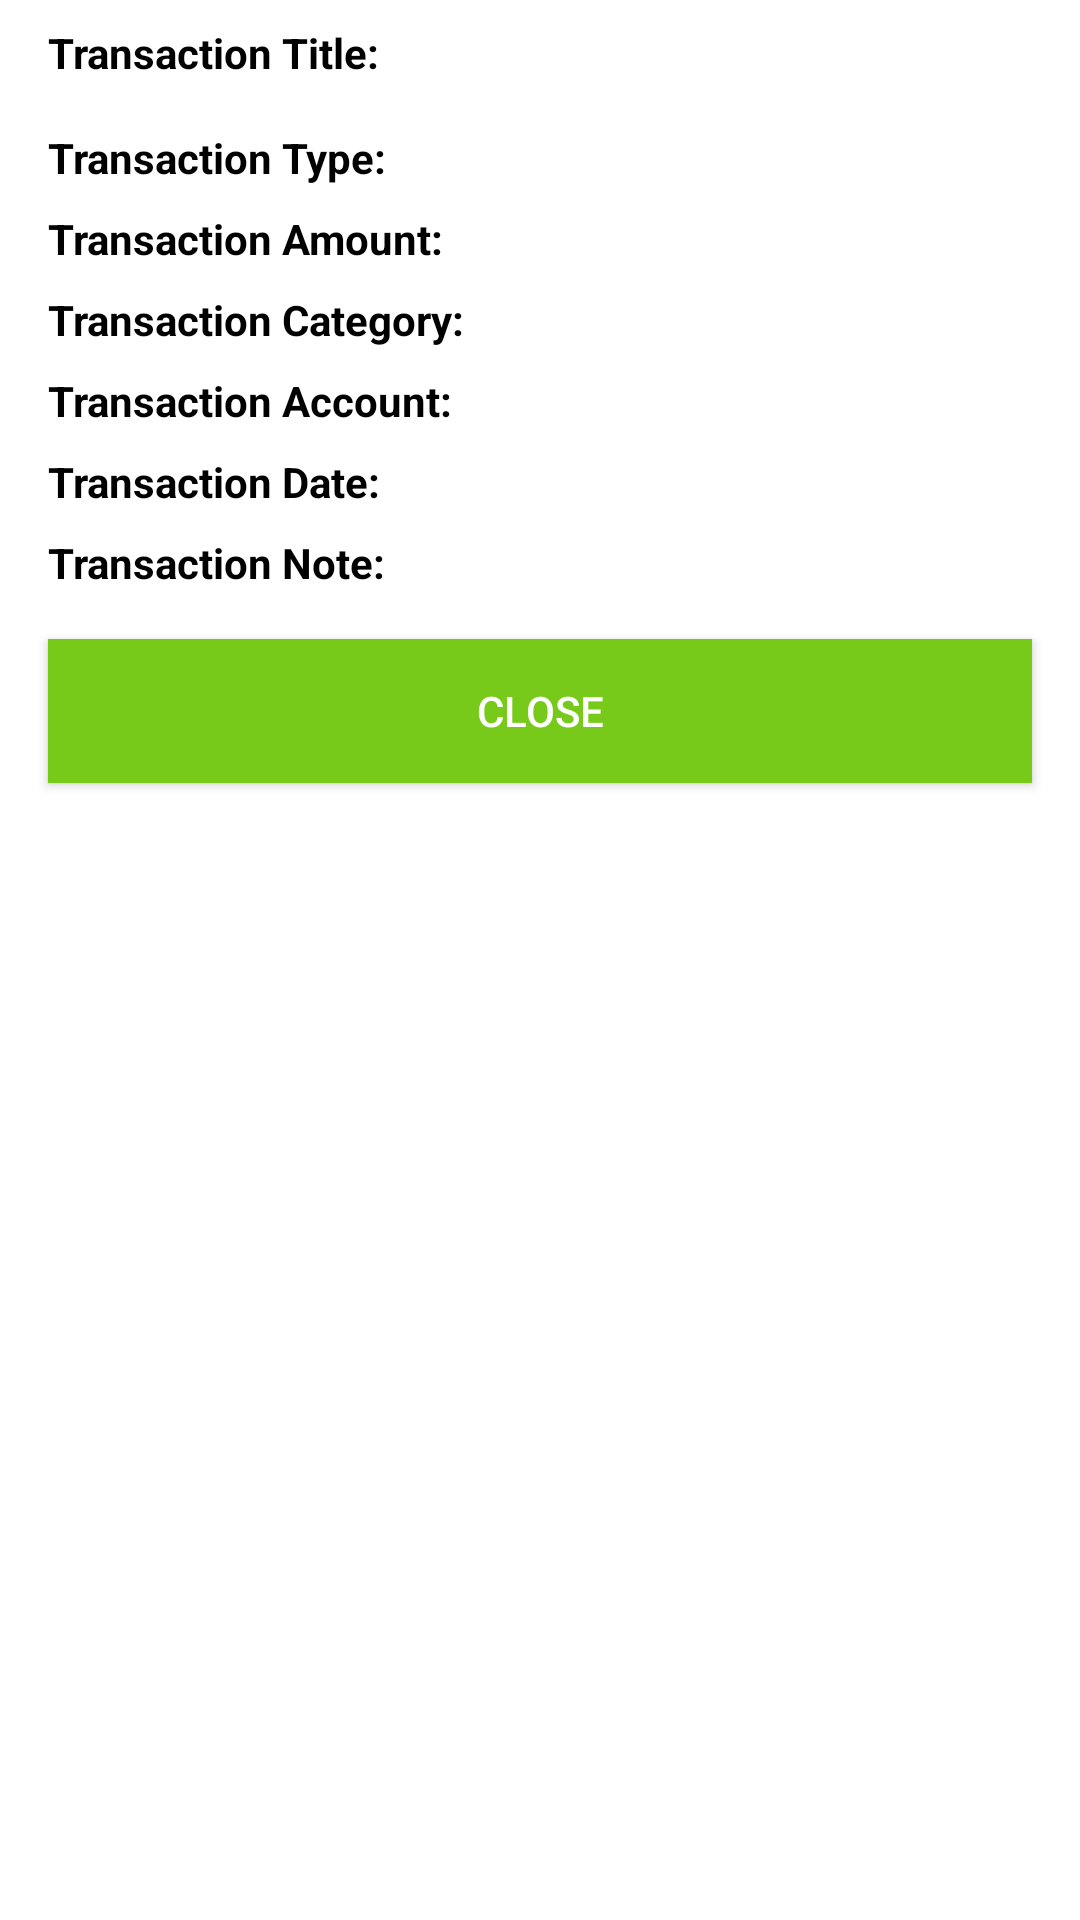

Reconstruct the res/layout file that produces this screen, plus the resources it refers to.
<!-- AndroidManifest.xml: application theme Theme.DailyExpenseManager -->
<!-- res/layout/transaction_details_custom_dialog_layout.xml -->
<LinearLayout xmlns:android="http://schemas.android.com/apk/res/android"
    android:layout_width="match_parent"
    android:layout_height="wrap_content"
    android:background="@color/white"
    android:orientation="vertical">

    
    <LinearLayout
        android:layout_width="match_parent"
        android:layout_height="wrap_content"
        android:orientation="horizontal"
        android:paddingStart="16dp"
        android:paddingTop="8dp"
        android:paddingEnd="16dp">

        <TextView
            android:layout_width="match_parent"
            android:layout_height="wrap_content"
            android:layout_weight="1"
            android:text="Transaction Title:"
            android:textColor="@color/black"
            android:textStyle="bold" />

        <TextView
            android:id="@+id/dialogTransactionTitle"
            android:layout_width="match_parent"
            android:layout_height="wrap_content"
            android:layout_weight="1"
            android:textColor="@color/black" />

    </LinearLayout>

    <LinearLayout
        android:layout_width="match_parent"
        android:layout_height="wrap_content"
        android:orientation="horizontal"
        android:paddingStart="16dp"
        android:paddingTop="16dp"
        android:paddingEnd="16dp">

        <TextView
            android:layout_width="match_parent"
            android:layout_height="wrap_content"
            android:layout_weight="1"
            android:text="Transaction Type:"
            android:textColor="@color/black"
            android:textStyle="bold" />

        <TextView
            android:id="@+id/dialogTransactionType"
            android:layout_width="match_parent"
            android:layout_height="wrap_content"
            android:layout_weight="1"
            android:textColor="@color/black" />
    </LinearLayout>

    <LinearLayout
        android:layout_width="match_parent"
        android:layout_height="wrap_content"
        android:orientation="horizontal"
        android:paddingStart="16dp"
        android:paddingTop="8dp"
        android:paddingEnd="16dp">

        <TextView
            android:layout_width="match_parent"
            android:layout_height="wrap_content"
            android:layout_weight="1"
            android:text="Transaction Amount:"
            android:textColor="@color/black"
            android:textStyle="bold" />

        <TextView
            android:id="@+id/dialogTransactionAmount"
            android:layout_width="match_parent"
            android:layout_height="wrap_content"
            android:layout_weight="1"
            android:textColor="@color/black" />
    </LinearLayout>

    

    
    <LinearLayout
        android:layout_width="match_parent"
        android:layout_height="wrap_content"
        android:orientation="horizontal"
        android:paddingStart="16dp"
        android:paddingTop="8dp"
        android:paddingEnd="16dp">

        <TextView
            android:layout_width="match_parent"
            android:layout_height="wrap_content"
            android:layout_weight="1"
            android:text="Transaction Category:"
            android:textColor="@color/black"
            android:textStyle="bold" />

        <TextView
            android:id="@+id/dialogTransactionCategory"
            android:layout_width="match_parent"
            android:layout_height="wrap_content"
            android:layout_weight="1"
            android:textColor="@color/black" />
    </LinearLayout>

    
    <LinearLayout
        android:layout_width="match_parent"
        android:layout_height="wrap_content"
        android:orientation="horizontal"
        android:paddingStart="16dp"
        android:paddingTop="8dp"
        android:paddingEnd="16dp">

        <TextView
            android:layout_width="match_parent"
            android:layout_height="wrap_content"
            android:layout_weight="1"
            android:text="Transaction Account:"
            android:textColor="@color/black"
            android:textStyle="bold" />

        <TextView
            android:id="@+id/dialogTransactionAccount"
            android:layout_width="match_parent"
            android:layout_height="wrap_content"
            android:layout_weight="1"
            android:textColor="@color/black" />
    </LinearLayout>

    

    
    <LinearLayout
        android:layout_width="match_parent"
        android:layout_height="wrap_content"
        android:orientation="horizontal"
        android:paddingStart="16dp"
        android:paddingTop="8dp"
        android:paddingEnd="16dp">

        <TextView
            android:layout_width="match_parent"
            android:layout_height="wrap_content"
            android:layout_weight="1"
            android:text="Transaction Date:"
            android:textColor="@color/black"
            android:textStyle="bold" />

        <TextView
            android:id="@+id/dialogTransactionDate"
            android:layout_width="match_parent"
            android:layout_height="wrap_content"
            android:layout_weight="1"
            android:textColor="@color/black" />
    </LinearLayout>

    
    <LinearLayout
        android:layout_width="match_parent"
        android:layout_height="wrap_content"
        android:orientation="horizontal"
        android:paddingStart="16dp"
        android:paddingTop="8dp"
        android:paddingEnd="16dp">

        <TextView
            android:layout_width="match_parent"
            android:layout_height="wrap_content"
            android:layout_weight="1"
            android:text="Transaction Note:"
            android:textColor="@color/black"
            android:textStyle="bold" />

        <TextView
            android:id="@+id/dialogTransactionNote"
            android:layout_width="match_parent"
            android:layout_height="wrap_content"
            android:layout_weight="1"
            android:textColor="@color/black" />
    </LinearLayout>

    
    <Button
        android:id="@+id/dialogCloseButton"
        android:layout_width="match_parent"
        android:layout_height="wrap_content"
        android:layout_gravity="center"
        android:layout_margin="16dp"
        android:background="@color/green"
        android:text="Close"
        android:textColor="@color/white" />
</LinearLayout>
<!-- resources referenced by this layout -->
<resources>
  <color name="black">#FF000000</color>
  <color name="green">#78CA1A</color>
  <color name="white">#FFFFFFFF</color>
  <style name="Theme.DailyExpenseManager" parent="Base.Theme.DailyExpenseManager" />
  <style name="Base.Theme.DailyExpenseManager" parent="Theme.Material3.DayNight.NoActionBar">
          
          
          <item name="colorPrimary">@color/dark_green</item>
      </style>
  <color name="dark_green">#005004</color>
</resources>
